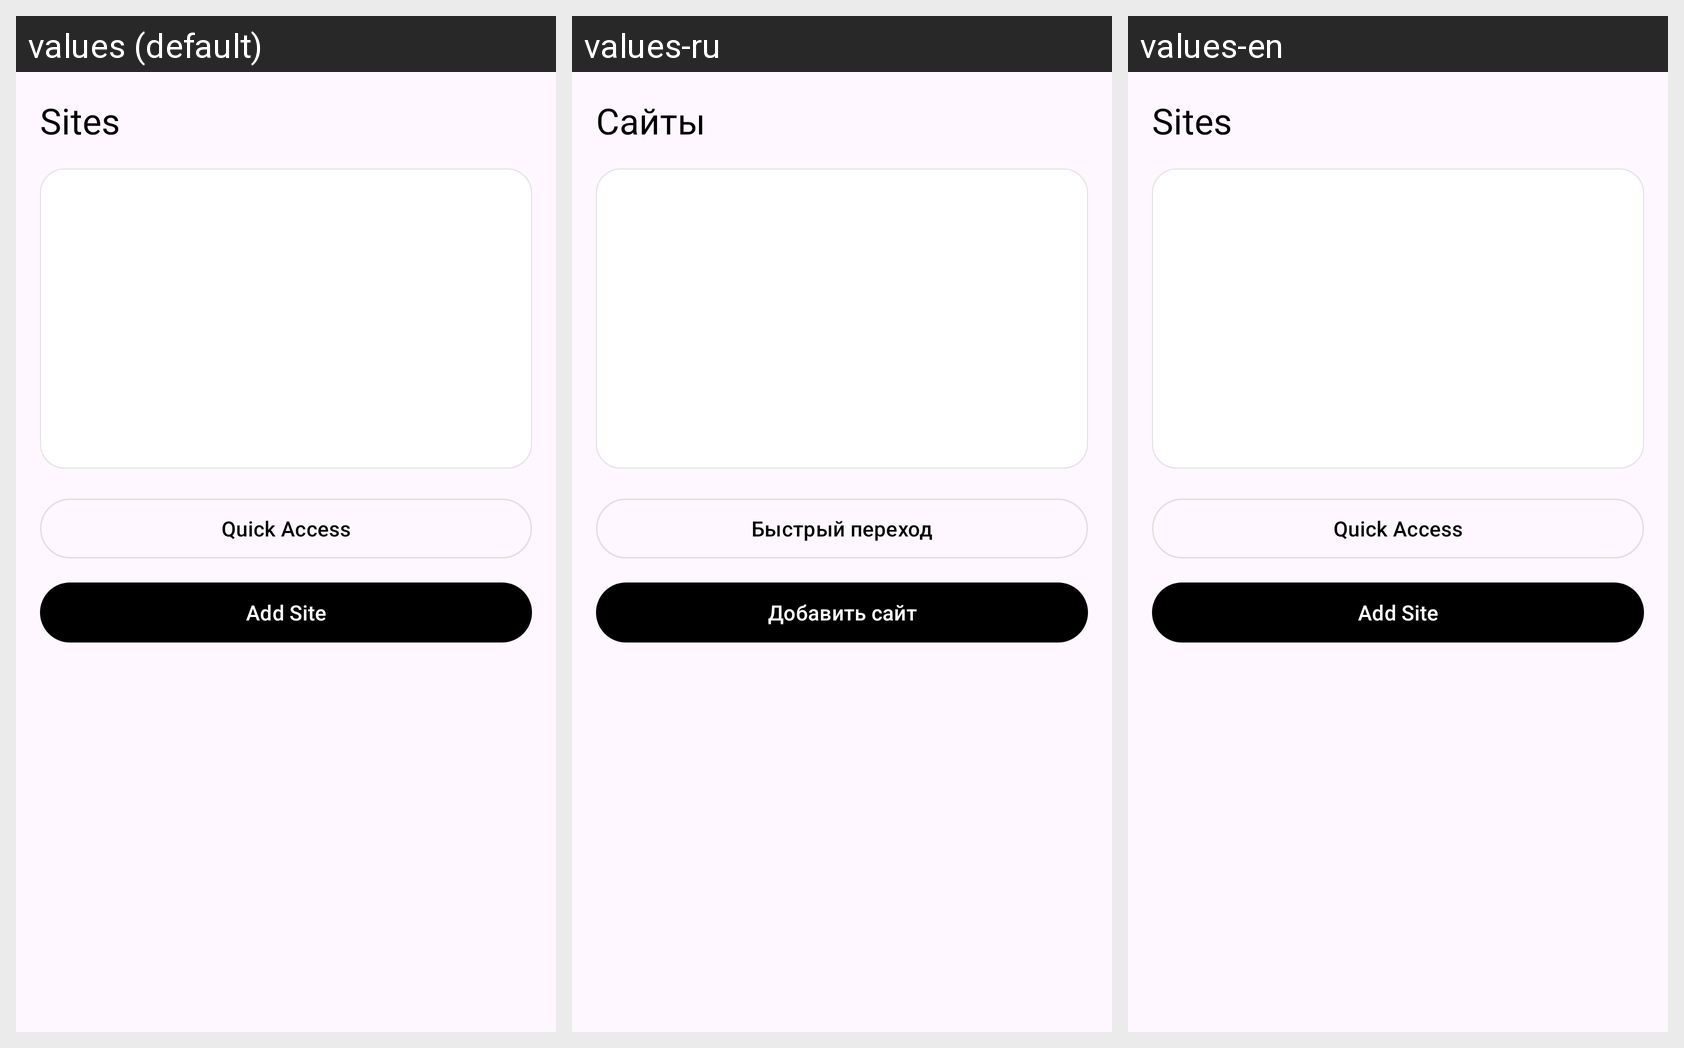

Locale-by-locale string values for the Android screen shown in this grid:
Android screen res/layout/bottom_sheet_site.xml rendered under 3 locales, left to right: values (default), values-ru, values-en. Device: Nexus 5 (rendered at 1080×1920; each locale shown at half size, 540×960, under a caption strip naming it); theme AppTheme.
Strings drawn on this screen, with the default value and each locale's value (text and hints the layout hard-codes, and strings that could not be matched under every locale, appear in the picture but are not listed):

sites
  values: Sites
  values-ru: Сайты
  values-en: Sites  [not translated; the default value is used]

site_quick_access
  values: Quick Access
  values-ru: Быстрый переход
  values-en: Quick Access

site_add
  values: Add Site
  values-ru: Добавить сайт
  values-en: Add Site
